The GitHub repository Chrislandry98/IA_gestion_suivi_agricole contains a labelled image folder "Blueberry_maturiety" with 3 categories: immature, mature, semi-mature. Examples follow, each with its label.

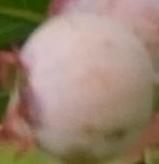
Label: semi-mature

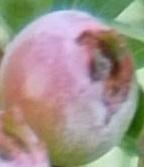
Label: semi-mature

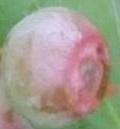
Label: semi-mature

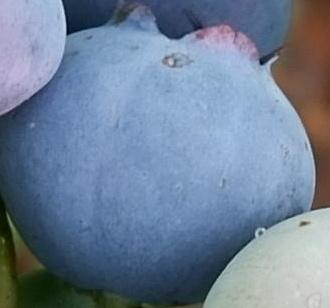
Label: mature

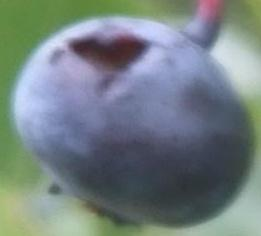
Label: mature

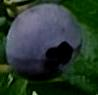
Label: mature
